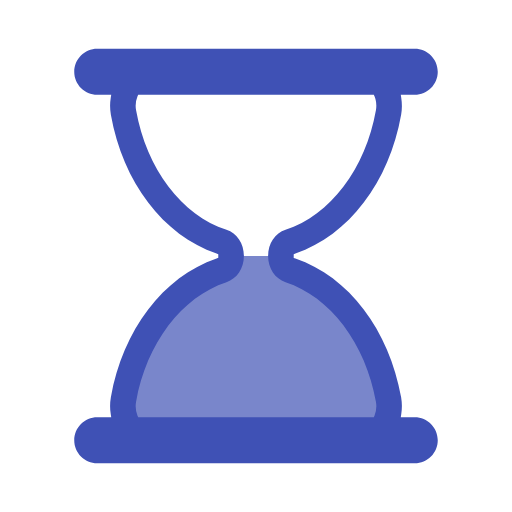
t = 0.00 s
t = 0.44 s: frame unchanged from t = 0.00 s, image omitted
t = 0.66 s: frame unchanged from t = 0.00 s, image omitted
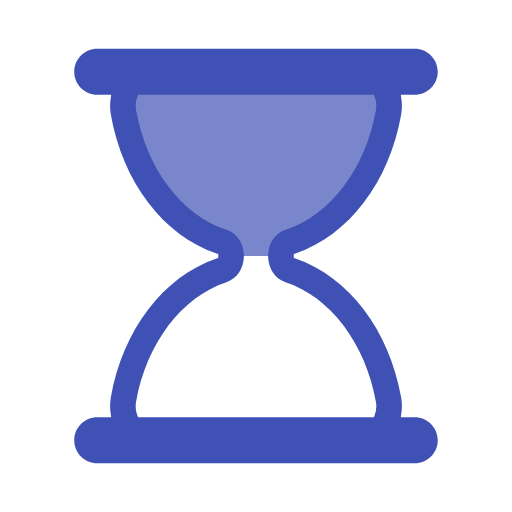
t = 1.10 s
t = 1.54 s: frame unchanged from t = 1.10 s, image omitted
t = 1.76 s: frame unchanged from t = 1.10 s, image omitted

The animated SVG that drew these frames (rendered in a browser with its animation timeline set to each time). Animation: 5 SMIL elements (animate=4,animateTransform=1); one cycle of 2.20 s, repeats indefinitely.

<svg width="200" height="200" xmlns="http://www.w3.org/2000/svg" viewBox="0 0 100 100" preserveAspectRatio="xMidYMid" style="background:0 0"><defs><clipPath id="a"><path d="M0 0h100v7.707H0z"><animate attributeName="y" calcMode="spline" values="0;50;0;0;0" keyTimes="0;0.4;0.5;0.9;1" dur="2.2" keySplines="0.3 0 1 0.7;0.3 0 1 0.7;0.3 0 1 0.7;0.3 0 1 0.7" begin="0s" repeatCount="indefinite"/><animate attributeName="height" calcMode="spline" values="50;0;0;50;50" keyTimes="0;0.4;0.5;0.9;1" dur="2.2" keySplines="0.3 0 1 0.7;0.3 0 1 0.7;0.3 0 1 0.7;0.3 0 1 0.7" begin="0s" repeatCount="indefinite"/></path><path d="M0 50h100v42.293H0z"><animate attributeName="y" calcMode="spline" values="100;50;50;50;50" keyTimes="0;0.4;0.5;0.9;1" dur="2.2" keySplines="0.3 0 1 0.7;0.3 0 1 0.7;0.3 0 1 0.7;0.3 0 1 0.7" begin="0s" repeatCount="indefinite"/><animate attributeName="height" calcMode="spline" values="0;50;50;0;0" keyTimes="0;0.4;0.5;0.9;1" dur="2.2" keySplines="0.3 0 1 0.7;0.3 0 1 0.7;0.3 0 1 0.7;0.3 0 1 0.7" begin="0s" repeatCount="indefinite"/></path></clipPath></defs><g transform="matrix(-.9 0 0 -.9 95 95)"><animateTransform attributeName="transform" type="rotate" calcMode="linear" values="0 50 50;0 50 50;180 50 50;180 50 50;360 50 50" keyTimes="0;0.4;0.5;0.9;1" dur="2.2s" begin="0s" repeatCount="indefinite"/><path d="M54.864 50c0-1.291.689-2.412 1.671-2.729 9.624-3.107 17.154-12.911 19.347-25.296.681-3.844-1.698-7.475-4.791-7.475H28.908c-3.093 0-5.472 3.631-4.791 7.475 2.194 12.385 9.723 22.189 19.347 25.296.982.317 1.671 1.438 1.671 2.729 0 1.291-.689 2.412-1.671 2.729-9.624 3.107-17.153 12.911-19.347 25.296-.681 3.844 1.698 7.475 4.791 7.475h42.184c3.093 0 5.472-3.631 4.791-7.475-2.194-12.385-9.723-22.189-19.347-25.296-.983-.317-1.672-1.438-1.672-2.729z" clip-path="url(#a)" fill="#7986CB"/><path d="M81 81.5h-2.724l.091-.578c.178-1.122.17-2.243-.022-3.333-2.332-13.169-10.242-23.556-20.642-27.106l-.339-.116v-.715l.339-.135c10.399-3.552 18.31-13.938 20.642-27.107.192-1.089.2-2.211.022-3.333l-.091-.577H81c2.481 0 4.5-2.019 4.5-4.5S83.481 9.5 81 9.5H19c-2.481 0-4.5 2.019-4.5 4.5s2.019 4.5 4.5 4.5h2.724l-.092.578a10.045 10.045 0 0 0 .023 3.333c2.333 13.168 10.242 23.555 20.642 27.107l.338.116v.715l-.338.135c-10.4 3.551-18.31 13.938-20.642 27.106a10.045 10.045 0 0 0-.023 3.333l.092.578H19c-2.481 0-4.5 2.019-4.5 4.5s2.019 4.5 4.5 4.5h62c2.481 0 4.5-2.019 4.5-4.5S83.481 81.5 81 81.5zm-7.86-.309l-.128.309H26.988l-.128-.309a4.868 4.868 0 0 1-.28-2.729c2.014-11.375 8.944-20.542 17.654-23.354 2.035-.658 3.402-2.711 3.402-5.108 0-2.398-1.368-4.451-3.403-5.108-8.71-2.812-15.639-11.979-17.653-23.353a4.865 4.865 0 0 1 .281-2.731l.128-.308h46.024l.128.308c.244.589.492 1.541.281 2.731-2.015 11.375-8.944 20.541-17.654 23.353-2.035.658-3.402 2.71-3.402 5.108 0 2.397 1.368 4.45 3.403 5.108 8.71 2.812 15.64 11.979 17.653 23.354a4.876 4.876 0 0 1-.282 2.729z" fill="#3f51b5"/></g></svg>
